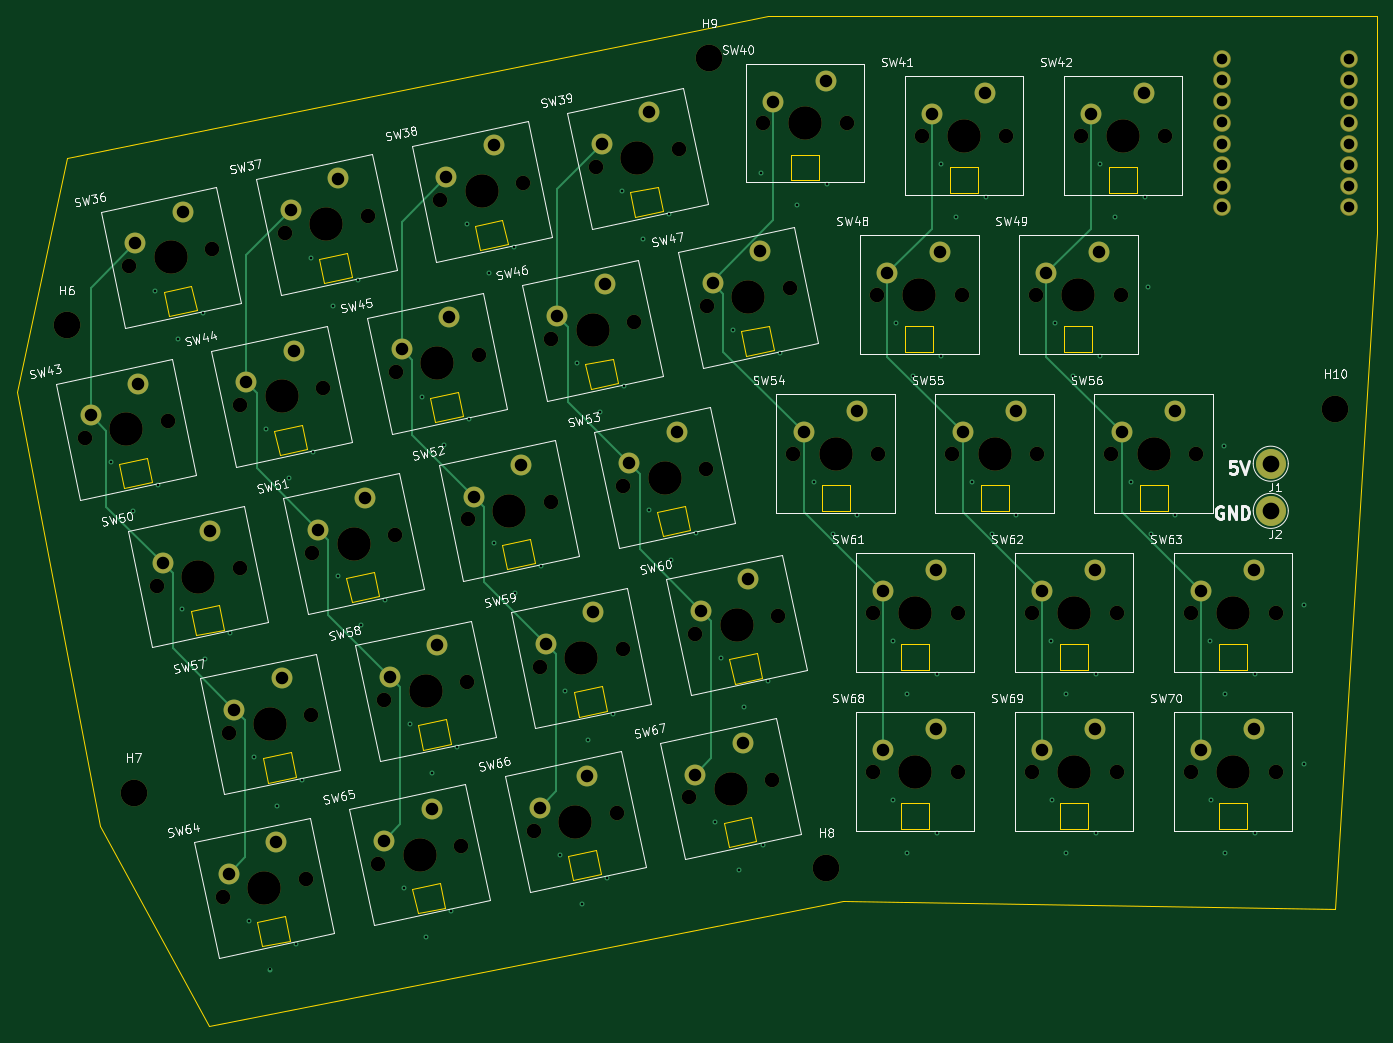
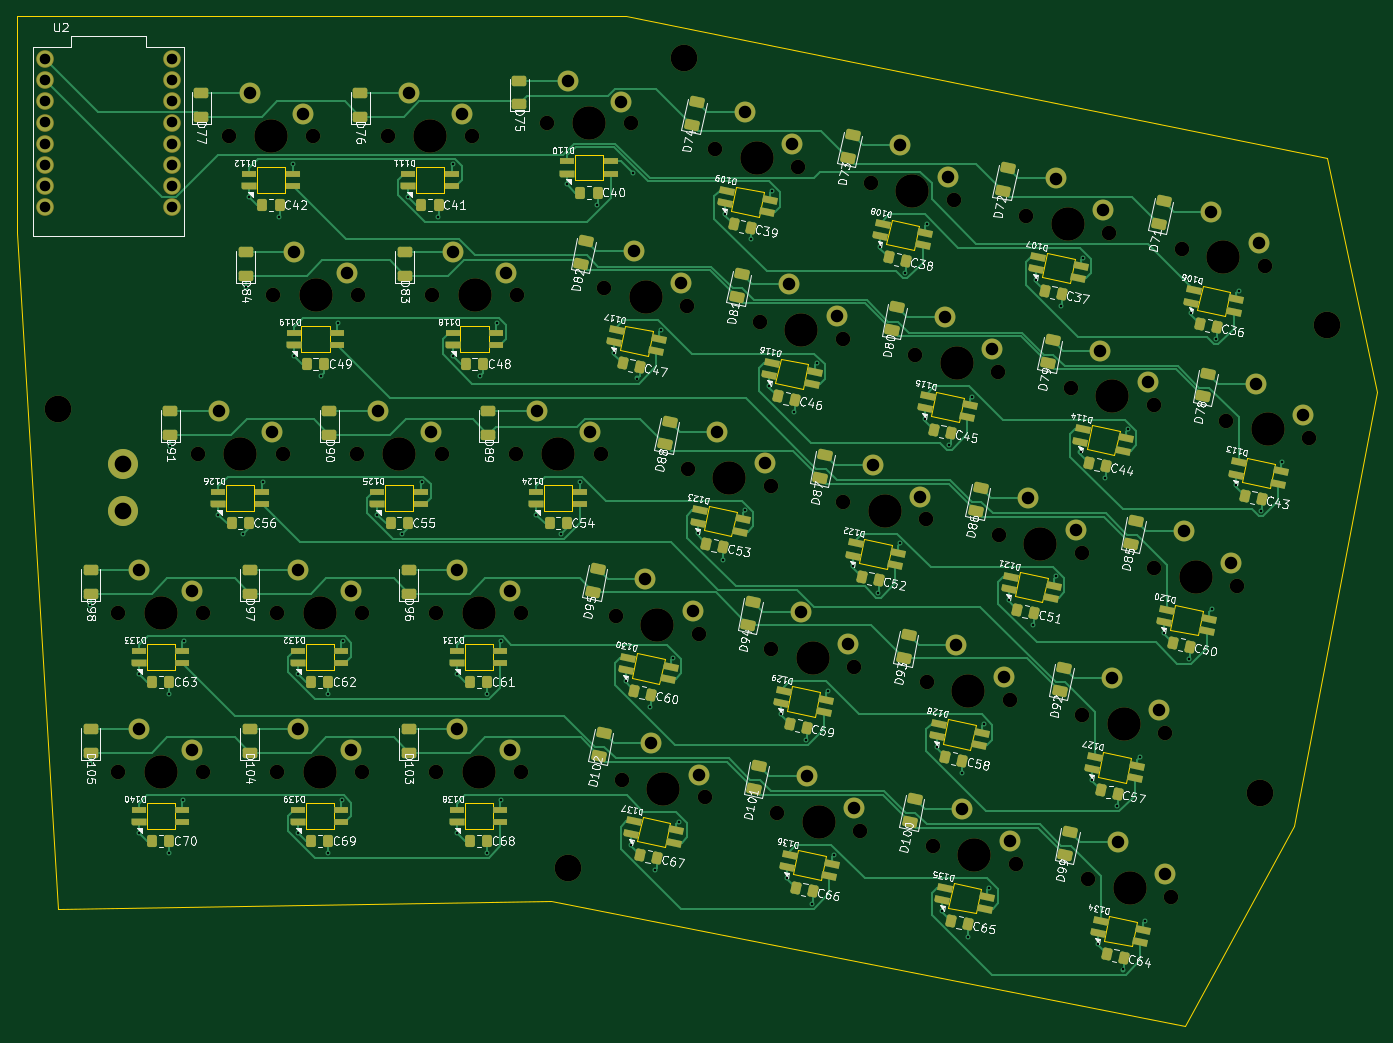
Circuit board: 13 layer files. Board 163.0 x 121.0 mm.
- bottom_copper: Wren-B_Cu.gbr (71637 bytes)
- bottom_mask: Wren-B_Mask.gbr (19949 bytes)
- paste: Wren-B_Paste.gbr (13145 bytes)
- bottom_silk: Wren-B_Silkscreen.gbr (256516 bytes)
- outline: Wren-Edge_Cuts.gbr (8743 bytes)
- top_copper: Wren-F_Cu.gbr (12727 bytes)
- top_mask: Wren-F_Mask.gbr (7251 bytes)
- paste: Wren-F_Paste.gbr (447 bytes)
- top_silk: Wren-F_Silkscreen.gbr (110253 bytes)
- inner_copper: Wren-In1_Cu.gbr (452187 bytes)
- inner_copper: Wren-In2_Cu.gbr (533165 bytes)
- drill: Wren-NPTH.drl (2262 bytes)
- drill: Wren-PTH.drl (3772 bytes)

=== bottom_copper: Wren-B_Cu.gbr (71637 bytes, source omitted) ===
=== bottom_mask: Wren-B_Mask.gbr (19949 bytes, source omitted) ===
=== paste: Wren-B_Paste.gbr (13145 bytes, source omitted) ===
=== bottom_silk: Wren-B_Silkscreen.gbr (256516 bytes, source omitted) ===
=== outline: Wren-Edge_Cuts.gbr (8743 bytes, source omitted) ===
=== top_copper: Wren-F_Cu.gbr (12727 bytes, source omitted) ===
=== top_mask: Wren-F_Mask.gbr (7251 bytes, source omitted) ===
=== paste: Wren-F_Paste.gbr ===
%TF.GenerationSoftware,KiCad,Pcbnew,9.0.3*%
%TF.CreationDate,2025-11-25T10:19:29-05:00*%
%TF.ProjectId,Wren,5772656e-2e6b-4696-9361-645f70636258,rev?*%
%TF.SameCoordinates,Original*%
%TF.FileFunction,Paste,Top*%
%TF.FilePolarity,Positive*%
%FSLAX46Y46*%
G04 Gerber Fmt 4.6, Leading zero omitted, Abs format (unit mm)*
G04 Created by KiCad (PCBNEW 9.0.3) date 2025-11-25 10:19:29*
%MOMM*%
%LPD*%
G01*
G04 APERTURE LIST*
G04 APERTURE END LIST*
M02*

=== top_silk: Wren-F_Silkscreen.gbr (110253 bytes, source omitted) ===
=== inner_copper: Wren-In1_Cu.gbr (452187 bytes, source omitted) ===
=== inner_copper: Wren-In2_Cu.gbr (533165 bytes, source omitted) ===
=== drill: Wren-NPTH.drl ===
M48
; DRILL file {KiCad 9.0.3} date 2025-11-25T10:19:31-0500
; FORMAT={-:-/ absolute / inch / decimal}
; #@! TF.CreationDate,2025-11-25T10:19:31-05:00
; #@! TF.GenerationSoftware,Kicad,Pcbnew,9.0.3
; #@! TF.FileFunction,NonPlated,1,4,NPTH
FMAT,2
INCH
; #@! TA.AperFunction,NonPlated,NPTH,ComponentDrill
T1C0.0689
; #@! TA.AperFunction,NonPlated,NPTH,ComponentDrill
T2C0.1260
; #@! TA.AperFunction,NonPlated,NPTH,ComponentDrill
T3C0.1575
%
G90
G05
T1
X10.8322Y-6.9117
X11.0431Y-6.1001
X11.1716Y-7.6063
X11.2235Y-6.8285
X11.4344Y-6.0169
X11.4834Y-9.0735
X11.5109Y-8.3009
X11.5628Y-7.5231
X11.5658Y-6.7558
X11.7767Y-5.9442
X11.8747Y-8.9904
X11.9022Y-8.2178
X11.9052Y-7.4504
X11.9571Y-6.6726
X12.168Y-5.861
X12.217Y-8.9176
X12.2445Y-8.145
X12.2964Y-7.3672
X12.2995Y-6.5998
X12.5103Y-5.7882
X12.6083Y-8.8344
X12.6358Y-8.0618
X12.6388Y-7.2944
X12.6907Y-6.5167
X12.9016Y-5.7051
X12.9507Y-8.7617
X12.9781Y-7.9891
X13.03Y-7.2113
X13.0331Y-6.4439
X13.2439Y-5.6323
X13.3419Y-8.6785
X13.3694Y-7.9059
X13.3724Y-7.1385
X13.4243Y-6.3607
X13.6352Y-5.5491
X13.6843Y-8.6057
X13.7117Y-7.8331
X13.7637Y-7.0553
X13.7667Y-6.2879
X14.0301Y-5.4246
X14.0755Y-8.5226
X14.103Y-7.75
X14.1579Y-6.2048
X14.175Y-6.9836
X14.4301Y-5.4246
X14.55Y-7.7336
X14.55Y-8.4836
X14.5691Y-6.2336
X14.575Y-6.9836
X14.7801Y-5.4836
X14.925Y-6.9836
X14.95Y-7.7336
X14.95Y-8.4836
X14.9691Y-6.2336
X15.1801Y-5.4836
X15.3Y-7.7336
X15.3Y-8.4836
X15.3191Y-6.2336
X15.325Y-6.9836
X15.5301Y-5.4836
X15.675Y-6.9836
X15.7Y-7.7336
X15.7Y-8.4836
X15.7191Y-6.2336
X15.9301Y-5.4836
X16.05Y-7.7336
X16.05Y-8.4836
X16.075Y-6.9836
X16.45Y-7.7336
X16.45Y-8.4836
T2
X10.748Y-6.378
X11.063Y-8.5827
X13.7795Y-5.1181
X14.3307Y-8.937
X16.7323Y-6.7717
T3
X11.0279Y-6.8701
X11.2387Y-6.0585
X11.3672Y-7.5647
X11.6791Y-9.032
X11.7065Y-8.2594
X11.7615Y-6.7142
X11.9723Y-5.9026
X12.1008Y-7.4088
X12.4127Y-8.876
X12.4401Y-8.1034
X12.4951Y-6.5582
X12.706Y-5.7467
X12.8344Y-7.2529
X13.1463Y-8.7201
X13.1738Y-7.9475
X13.2287Y-6.4023
X13.4396Y-5.5907
X13.568Y-7.0969
X13.8799Y-8.5641
X13.9074Y-7.7916
X13.9623Y-6.2464
X14.2301Y-5.4246
X14.375Y-6.9836
X14.75Y-7.7336
X14.75Y-8.4836
X14.7691Y-6.2336
X14.9801Y-5.4836
X15.125Y-6.9836
X15.5Y-7.7336
X15.5Y-8.4836
X15.5191Y-6.2336
X15.7301Y-5.4836
X15.875Y-6.9836
X16.25Y-7.7336
X16.25Y-8.4836
M30

=== drill: Wren-PTH.drl ===
M48
; DRILL file {KiCad 9.0.3} date 2025-11-25T10:19:31-0500
; FORMAT={-:-/ absolute / inch / decimal}
; #@! TF.CreationDate,2025-11-25T10:19:31-05:00
; #@! TF.GenerationSoftware,Kicad,Pcbnew,9.0.3
; #@! TF.FileFunction,Plated,1,4,PTH
FMAT,2
INCH
; #@! TA.AperFunction,Plated,PTH,ViaDrill
T1C0.0118
; #@! TA.AperFunction,Plated,PTH,ComponentDrill
T2C0.0500
; #@! TA.AperFunction,Plated,PTH,ComponentDrill
T3C0.0591
; #@! TA.AperFunction,Plated,PTH,ComponentDrill
T4C0.0787
%
G90
G05
T1
X10.9589Y-7.0256
X11.0591Y-7.2559
X11.1654Y-6.2146
X11.1777Y-7.1339
X11.2717Y-6.4449
X11.2933Y-7.7185
X11.3886Y-6.3228
X11.3996Y-7.9508
X11.517Y-7.8287
X11.6063Y-9.187
X11.6319Y-8.4154
X11.689Y-6.8701
X11.7087Y-9.4173
X11.7382Y-8.6457
X11.7953Y-7.0984
X11.8289Y-9.2953
X11.8564Y-8.5236
X11.8996Y-6.0591
X11.9113Y-6.9783
X12.0039Y-6.2894
X12.0276Y-7.563
X12.1222Y-6.1654
X12.1339Y-7.7933
X12.2507Y-7.6732
X12.3406Y-9.0315
X12.3661Y-8.2579
X12.4213Y-6.7146
X12.4429Y-9.2618
X12.4705Y-8.4902
X12.5295Y-6.9429
X12.5625Y-9.1398
X12.59Y-8.3661
X12.6339Y-5.9016
X12.6449Y-6.8209
X12.7382Y-6.1339
X12.7618Y-7.4075
X12.8558Y-6.0098
X12.8642Y-7.6398
X12.9843Y-7.5157
X13.0728Y-8.876
X13.1004Y-8.1024
X13.1555Y-6.5571
X13.1791Y-9.1063
X13.2067Y-8.3327
X13.2618Y-6.7894
X13.2961Y-8.9843
X13.3236Y-8.2106
X13.3661Y-5.7461
X13.3785Y-6.6654
X13.4677Y-5.9705
X13.4941Y-7.252
X13.5894Y-5.8543
X13.5984Y-7.4843
X13.7179Y-7.3602
X13.8071Y-8.7205
X13.8346Y-7.9469
X13.8898Y-6.4016
X13.9173Y-8.9488
X13.9409Y-8.1772
X14.0043Y-6.6296
X14.0234Y-5.6597
X14.0297Y-8.8287
X14.0572Y-8.0551
X14.1122Y-6.5098
X14.1909Y-5.8091
X14.2717Y-7.1201
X14.3325Y-5.7138
X14.3631Y-7.3633
X14.4774Y-7.2729
X14.6457Y-7.8701
X14.6457Y-8.6201
X14.6614Y-6.3701
X14.7106Y-8.1181
X14.7126Y-8.8681
X14.7415Y-6.6168
X14.8524Y-8.0229
X14.8524Y-8.7729
X14.8714Y-6.523
X14.872Y-5.6181
X14.9429Y-5.8681
X15.0177Y-7.1201
X15.0825Y-5.7729
X15.1131Y-7.3633
X15.2274Y-7.2729
X15.3917Y-7.8681
X15.3937Y-8.6201
X15.4114Y-6.3681
X15.4626Y-8.1181
X15.4626Y-8.8681
X15.4925Y-6.6177
X15.602Y-8.0233
X15.602Y-8.7733
X15.6215Y-6.5229
X15.624Y-5.6181
X15.6909Y-5.8681
X15.7657Y-7.1161
X15.8322Y-5.7732
X15.8484Y-6.1969
X15.8631Y-7.3633
X15.9774Y-7.2729
X16.1417Y-7.8681
X16.1437Y-8.6201
X16.2047Y-6.9469
X16.2106Y-8.8681
X16.2126Y-8.1181
X16.352Y-8.0233
X16.3524Y-8.7729
X16.5827Y-7.6969
X16.5827Y-8.4469
T2
X16.1961Y-5.122
X16.1961Y-5.222
X16.1961Y-5.322
X16.1961Y-5.422
X16.1961Y-5.522
X16.1961Y-5.622
X16.1961Y-5.722
X16.1961Y-5.822
X16.7961Y-5.122
X16.7961Y-5.222
X16.7961Y-5.322
X16.7961Y-5.422
X16.7961Y-5.522
X16.7961Y-5.622
X16.7961Y-5.722
X16.7961Y-5.822
T3
X10.8603Y-6.8035
X11.0712Y-5.9919
X11.0841Y-6.6537
X11.1997Y-7.4981
X11.295Y-5.8421
X11.4234Y-7.3483
X11.5115Y-8.9653
X11.539Y-8.1927
X11.594Y-6.6475
X11.7353Y-8.8155
X11.7628Y-8.0429
X11.8048Y-5.836
X11.8177Y-6.4977
X11.9333Y-7.3422
X12.0286Y-5.6862
X12.157Y-7.1924
X12.2452Y-8.8094
X12.2726Y-8.0368
X12.3276Y-6.4916
X12.4689Y-8.6596
X12.4964Y-7.887
X12.5384Y-5.68
X12.5513Y-6.3418
X12.6669Y-7.1862
X12.7622Y-5.5302
X12.8906Y-7.0364
X12.9788Y-8.6535
X13.0062Y-7.8809
X13.0612Y-6.3357
X13.2025Y-8.5037
X13.23Y-7.7311
X13.2721Y-5.5241
X13.2849Y-6.1859
X13.4005Y-7.0303
X13.4958Y-5.3743
X13.6243Y-6.8805
X13.7124Y-8.4975
X13.7398Y-7.7249
X13.7948Y-6.1797
X13.9361Y-8.3477
X13.9636Y-7.5751
X14.0185Y-6.0299
X14.0801Y-5.3246
X14.225Y-6.8836
X14.3301Y-5.2246
X14.475Y-6.7836
X14.6Y-7.6336
X14.6Y-8.3836
X14.6191Y-6.1336
X14.8301Y-5.3836
X14.85Y-7.5336
X14.85Y-8.2836
X14.8691Y-6.0336
X14.975Y-6.8836
X15.0801Y-5.2836
X15.225Y-6.7836
X15.35Y-7.6336
X15.35Y-8.3836
X15.3691Y-6.1336
X15.5801Y-5.3836
X15.6Y-7.5336
X15.6Y-8.2836
X15.6191Y-6.0336
X15.725Y-6.8836
X15.8301Y-5.2836
X15.975Y-6.7836
X16.1Y-7.6336
X16.1Y-8.3836
X16.35Y-7.5336
X16.35Y-8.2836
T4
X16.4272Y-7.0315
X16.4272Y-7.2539
M30

